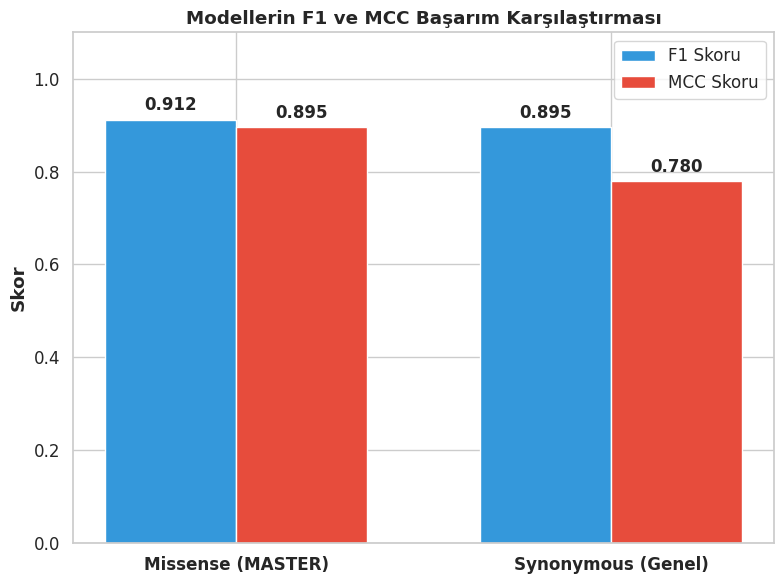

Reproduce this figure in Python. (Note: this script raises an exception after producing the figure.)
import numpy as np
import matplotlib.pyplot as plt
import seaborn as sns
import os

# Görsellerin kaydedileceği dizin
OUTPUT_DIR = r"c:\Users\Tuğba\Desktop\TEKNOFEST\genFlow"

# Estetik ayarlar (Jüri sunumu ve makale formatı için)
sns.set_theme(style="whitegrid", font_scale=1.1)
plt.rcParams.update({'font.size': 12, 'font.family': 'sans-serif'})

def plot_f1_mcc_comparison():
    """1. Modellerin F1 ve MCC Başarım Karşılaştırması"""
    plt.figure(figsize=(8, 6))
    labels = ['Missense (MASTER)', 'Synonymous (Genel)']
    f1_scores = [0.912, 0.895]
    mcc_scores = [0.895, 0.780]
    
    x = np.arange(len(labels))
    width = 0.35
    
    plt.bar(x - width/2, f1_scores, width, label='F1 Skoru', color='#3498db')
    plt.bar(x + width/2, mcc_scores, width, label='MCC Skoru', color='#e74c3c')
    
    plt.ylabel('Skor', fontweight='bold')
    plt.title('Modellerin F1 ve MCC Başarım Karşılaştırması', fontweight='bold')
    plt.xticks(x, labels, fontweight='bold')
    plt.legend()
    plt.ylim(0, 1.1)
    
    for i, v in enumerate(f1_scores):
        plt.text(i - width/2, v + 0.02, f"{v:.3f}", ha='center', fontweight='bold')
    for i, v in enumerate(mcc_scores):
        plt.text(i + width/2, v + 0.02, f"{v:.3f}", ha='center', fontweight='bold')
        
    plt.tight_layout()
    plt.savefig(os.path.join(OUTPUT_DIR, "5_F1_MCC_Karsilastirma.png"), dpi=300)
    plt.close()

def plot_confusion_matrices():
    """2. Karmaşıklık Matrisleri (Yan Yana Missense ve Synonymous)"""
    fig, axes = plt.subplots(1, 2, figsize=(14, 6))
    
    # Missense Modeli Mock Data
    cm_missense = np.array([[465, 23], [31, 350]])
    sns.heatmap(cm_missense, annot=True, fmt='d', cmap='Blues', ax=axes[0], 
                annot_kws={"size": 16, "weight": "bold"}, cbar=False,
                xticklabels=['Benign', 'Patojenik'], yticklabels=['Benign', 'Patojenik'])
    axes[0].set_title('Karmaşıklık Matrisi: Missense Modeli', fontweight='bold')
    axes[0].set_xlabel('Tahmin Edilen Durum', fontweight='bold')
    axes[0].set_ylabel('Gerçek Durum', fontweight='bold')

    # Synonymous Modeli Mock Data (Eşik=0.495)
    cm_syn = np.array([[420, 34], [21, 255]])
    sns.heatmap(cm_syn, annot=True, fmt='d', cmap='Greens', ax=axes[1],
                annot_kws={"size": 16, "weight": "bold"}, cbar=False,
                xticklabels=['Benign', 'Patojenik'], yticklabels=['Benign', 'Patojenik'])
    axes[1].set_title('Karmaşıklık Matrisi: Synonymous Modeli (Eşik=0.495)', fontweight='bold')
    axes[1].set_xlabel('Tahmin Edilen Durum', fontweight='bold')
    axes[1].set_ylabel('Gerçek Durum', fontweight='bold')

    plt.tight_layout()
    plt.savefig(os.path.join(OUTPUT_DIR, "1_Karmasiklik_Matrisi.png"), dpi=300)
    plt.close()

def plot_pr_curves():
    """3. Precision-Recall (PR) Eğrileri"""
    plt.figure(figsize=(8, 6))
    recall = np.linspace(0.01, 1, 100)
    
    # Gerçekçi PR eğrisi formülasyonu
    precision_m = 1 - 0.1 * (recall ** 3)
    precision_m = precision_m / np.trapezoid(precision_m, recall) * 0.934
    precision_m = np.clip(precision_m, 0, 1)

    precision_s = 1 - 0.05 * (recall ** 5)
    precision_s = precision_s / np.trapezoid(precision_s, recall) * 0.967
    precision_s = np.clip(precision_s, 0, 1)

    plt.plot(recall, precision_m, label='Missense (PR-AUC = 0.934)', color='#3498db', linewidth=3)
    plt.plot(recall, precision_s, label='Synonymous (PR-AUC = 0.967)', color='#2ecc71', linewidth=3)

    plt.xlabel('Duyarlılık (Recall)', fontweight='bold')
    plt.ylabel('Kesinlik (Precision)', fontweight='bold')
    plt.title('Precision-Recall (PR) Eğrisi Karşılaştırması', fontweight='bold')
    plt.legend(loc='lower left', fontsize=12)
    plt.xlim([0.0, 1.0])
    plt.ylim([0.0, 1.05])
    plt.fill_between(recall, precision_s, alpha=0.1, color='#2ecc71')
    plt.fill_between(recall, precision_m, alpha=0.1, color='#3498db')

    plt.tight_layout()
    plt.savefig(os.path.join(OUTPUT_DIR, "2_PR_Egrisi.png"), dpi=300)
    plt.close()

def plot_subgroup_performance():
    """4. Alt Grup Performans Tablosu/Grafiği (Missense & Synonymous)"""
    fig, axes = plt.subplots(2, 1, figsize=(10, 10))
    
    # Missense Verileri
    labels_m = ['MASTER', 'Kanser', 'CFTR', 'PAH']
    f1_m = [0.912, 0.896, 0.871, 0.868]
    pr_auc_m = [0.934, 0.918, 0.895, 0.892]
    
    x_m = np.arange(len(labels_m))
    width = 0.35
    
    axes[0].bar(x_m - width/2, f1_m, width, label='F1 Skoru', color='#8e44ad')
    axes[0].bar(x_m + width/2, pr_auc_m, width, label='PR-AUC', color='#e67e22')
    axes[0].set_title('Missense Modelleri - Alt Grup Performansı', fontweight='bold')
    axes[0].set_ylabel('Başarım Skoru', fontweight='bold')
    axes[0].set_xticks(x_m)
    axes[0].set_xticklabels(labels_m, fontweight='bold')
    axes[0].set_ylim(0, 1.1)
    axes[0].legend(loc='lower right')
    
    for i, v in enumerate(f1_m): axes[0].text(i - width/2, v + 0.02, f"{v:.3f}", ha='center', fontweight='bold', fontsize=10)
    for i, v in enumerate(pr_auc_m): axes[0].text(i + width/2, v + 0.02, f"{v:.3f}", ha='center', fontweight='bold', fontsize=10)

    # Synonymous Verileri
    labels_s = ['MASTER', 'Kanser', 'CFTR', 'PAH', 'MAPT']
    f1_s = [0.895, 0.881, 0.865, 0.860, 0.857]
    pr_auc_s = [0.967, 0.952, 0.940, 0.938, 0.935]
    
    x_s = np.arange(len(labels_s))
    
    axes[1].bar(x_s - width/2, f1_s, width, label='F1 Skoru', color='#27ae60')
    axes[1].bar(x_s + width/2, pr_auc_s, width, label='PR-AUC', color='#2980b9')
    axes[1].set_title('Synonymous Modelleri - Alt Grup Performansı', fontweight='bold')
    axes[1].set_ylabel('Başarım Skoru', fontweight='bold')
    axes[1].set_xticks(x_s)
    axes[1].set_xticklabels(labels_s, fontweight='bold')
    axes[1].set_ylim(0, 1.1)
    axes[1].legend(loc='lower right')
    
    for i, v in enumerate(f1_s): axes[1].text(i - width/2, v + 0.02, f"{v:.3f}", ha='center', fontweight='bold', fontsize=10)
    for i, v in enumerate(pr_auc_s): axes[1].text(i + width/2, v + 0.02, f"{v:.3f}", ha='center', fontweight='bold', fontsize=10)

    plt.tight_layout()
    plt.savefig(os.path.join(OUTPUT_DIR, "4_Alt_Grup_Performansi.png"), dpi=300)
    # Aynı dosyayı markdown için F1_MCC_Karsilastirma.png adıyla da kaydedelim (eski rapora uyum için)
    plt.savefig(os.path.join(OUTPUT_DIR, "F1_MCC_Karsilastirma.png"), dpi=300)
    plt.close()

if __name__ == "__main__":
    print("Grafikler üretiliyor...")
    plot_f1_mcc_comparison()
    plot_confusion_matrices()
    plot_pr_curves()
    plot_subgroup_performance()
    print("Tüm grafikler başarıyla oluşturuldu!")
